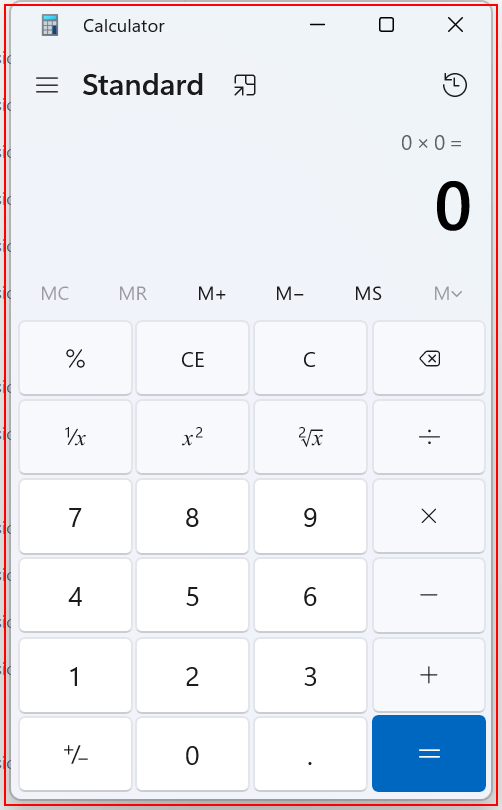
Task: IPA prac 1
Workflow: calc

Step 1: Open 'applicationframehost.ex...' in window 'Calculator' (applicationframehost.exe)

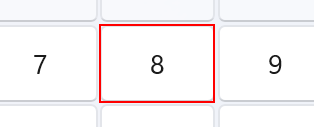
Step 2: click on the button 'Eight' in window 'Calculator' (applicationframehost.exe)

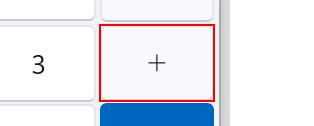
Step 3: click on the button 'Plus' in window 'Calculator' (applicationframehost.exe)

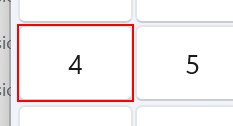
Step 4: click on the button 'Four' in window 'Calculator' (applicationframehost.exe)

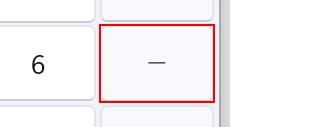
Step 5: click on the button 'Minus' in window 'Calculator' (applicationframehost.exe)

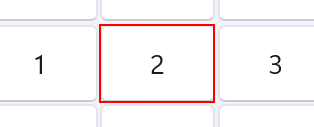
Step 6: click on the button 'Two' in window 'Calculator' (applicationframehost.exe)

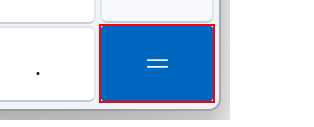
Step 7: click on the button 'Equals' in window 'Calculator' (applicationframehost.exe)
